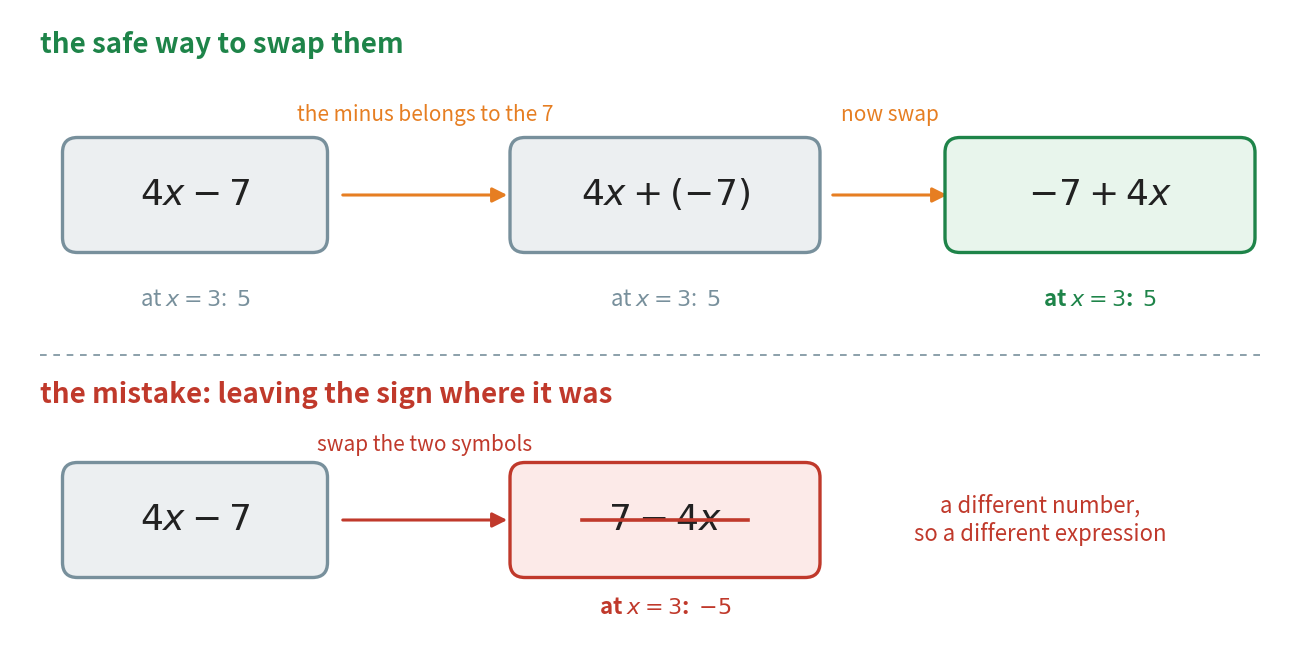

Recreate this plot in Python. (Note: this script raises an exception after producing the figure.)
"""Figure 2 - how to move the two parts of a subtraction safely.

Top row: 4x - 7 is rewritten as 4x + (-7), and only then are the two terms
swapped. The result, -7 + 4x, is correct.

Bottom row: the mistake. Swapping the two symbols and leaving the minus sign
where it was gives 7 - 4x, which is a different number. The check at x = 3 is
printed under both, because that is how a reader can catch it.

Vertical plan (y, from the top):
    6.05  heading of the safe row
    5.35  the labels on the two step arrows
    4.55  the three cards of the safe row
    3.50  the check at x = 3, under each card
    2.95  the divider
    2.55  heading of the wrong row
    2.08  the label on its step arrow
    1.30  the two cards of the wrong row
    0.42  the check at x = 3

The arrow labels sit ABOVE the cards, never beside them: the cards are wide
and the gaps between them are narrow, so a label placed level with the arrow
lands on top of a card.

Run with:  python figures/fig_02_moving_a_subtraction.py
"""

import matplotlib
matplotlib.use("Agg")
import matplotlib.pyplot as plt
from matplotlib.patches import FancyBboxPatch, FancyArrowPatch
from pathlib import Path

ORANGE = "#E67E22"
GREEN = "#1E8449"
RED = "#C0392B"
GREY = "#78909C"
INK = "#212121"
TINT_GREY = "#ECEFF1"
TINT_GREEN = "#E8F5EC"
TINT_RED = "#FCEAE8"

W, H = 12.80, 6.40
fig, ax = plt.subplots(figsize=(W, H))
ax.set_position([0, 0, 1, 1])
ax.axis("off")
ax.set_xlim(0, W)
ax.set_ylim(0, H)

CARD_H = 1.05


def card(cx, cy, w, text, face, edge, fontsize=26):
    ax.add_patch(FancyBboxPatch((cx - w / 2, cy - CARD_H / 2), w, CARD_H,
                                boxstyle="round,pad=0.05,rounding_size=0.15",
                                facecolor=face, edgecolor=edge,
                                linewidth=2.4, zorder=3))
    ax.text(cx, cy, text, ha="center", va="center", fontsize=fontsize,
            color=INK, zorder=4)


def step_arrow(x0, x1, y, label, label_y, colour=ORANGE):
    ax.add_patch(FancyArrowPatch((x0, y), (x1, y), arrowstyle="-|>",
                                 mutation_scale=22, linewidth=2.2,
                                 color=colour, zorder=2))
    ax.text((x0 + x1) / 2, label_y, label, ha="center", va="center",
            fontsize=15, color=colour)


# ------------------------------------------------------------ the safe route
Y_TOP = 4.55
ax.text(0.30, 6.05, "the safe way to swap them", ha="left", va="center",
        fontsize=20, color=GREEN, fontweight="bold")

card(1.85, Y_TOP, 2.55, r"$4x - 7$", TINT_GREY, GREY)
step_arrow(3.30, 5.00, Y_TOP, "the minus belongs to the 7", 5.35)
card(6.55, Y_TOP, 3.00, r"$4x + (-7)$", TINT_GREY, GREY)
step_arrow(8.20, 9.40, Y_TOP, "now swap", 5.35)
card(10.90, Y_TOP, 3.00, r"$-7 + 4x$", TINT_GREEN, GREEN)

for cx, colour, bold in ((1.85, GREY, "normal"), (6.55, GREY, "normal"),
                         (10.90, GREEN, "bold")):
    ax.text(cx, 3.50, r"at $x = 3$:  $5$", ha="center", va="center",
            fontsize=16, color=colour, fontweight=bold)

ax.plot([0.30, W - 0.30], [2.95, 2.95], color=GREY, linewidth=1.2,
        linestyle=(0, (4, 4)), zorder=1)

# ----------------------------------------------------------- the wrong route
Y_LOW = 1.30
ax.text(0.30, 2.55, "the mistake: leaving the sign where it was", ha="left",
        va="center", fontsize=20, color=RED, fontweight="bold")

card(1.85, Y_LOW, 2.55, r"$4x - 7$", TINT_GREY, GREY)
step_arrow(3.30, 5.00, Y_LOW, "swap the two symbols", 2.05, colour=RED)
card(6.55, Y_LOW, 3.00, r"$7 - 4x$", TINT_RED, RED)
# the stroke is as wide as the maths it crosses out, and no wider
ax.plot([5.72, 7.38], [Y_LOW, Y_LOW], color=RED, linewidth=2.6, zorder=5)

ax.text(6.55, 0.42, r"at $x = 3$:  $-5$", ha="center", va="center",
        fontsize=16, color=RED, fontweight="bold")
ax.text(10.30, Y_LOW, "a different number,\nso a different expression",
        ha="center", va="center", fontsize=16, color=RED, style="italic")

out = Path(__file__).resolve().parent.parent / "assets"
out.mkdir(exist_ok=True)
fig.savefig(out / "fig_02_moving_a_subtraction.png", dpi=170,
            facecolor="white", bbox_inches="tight")
print("saved", out / "fig_02_moving_a_subtraction.png")
